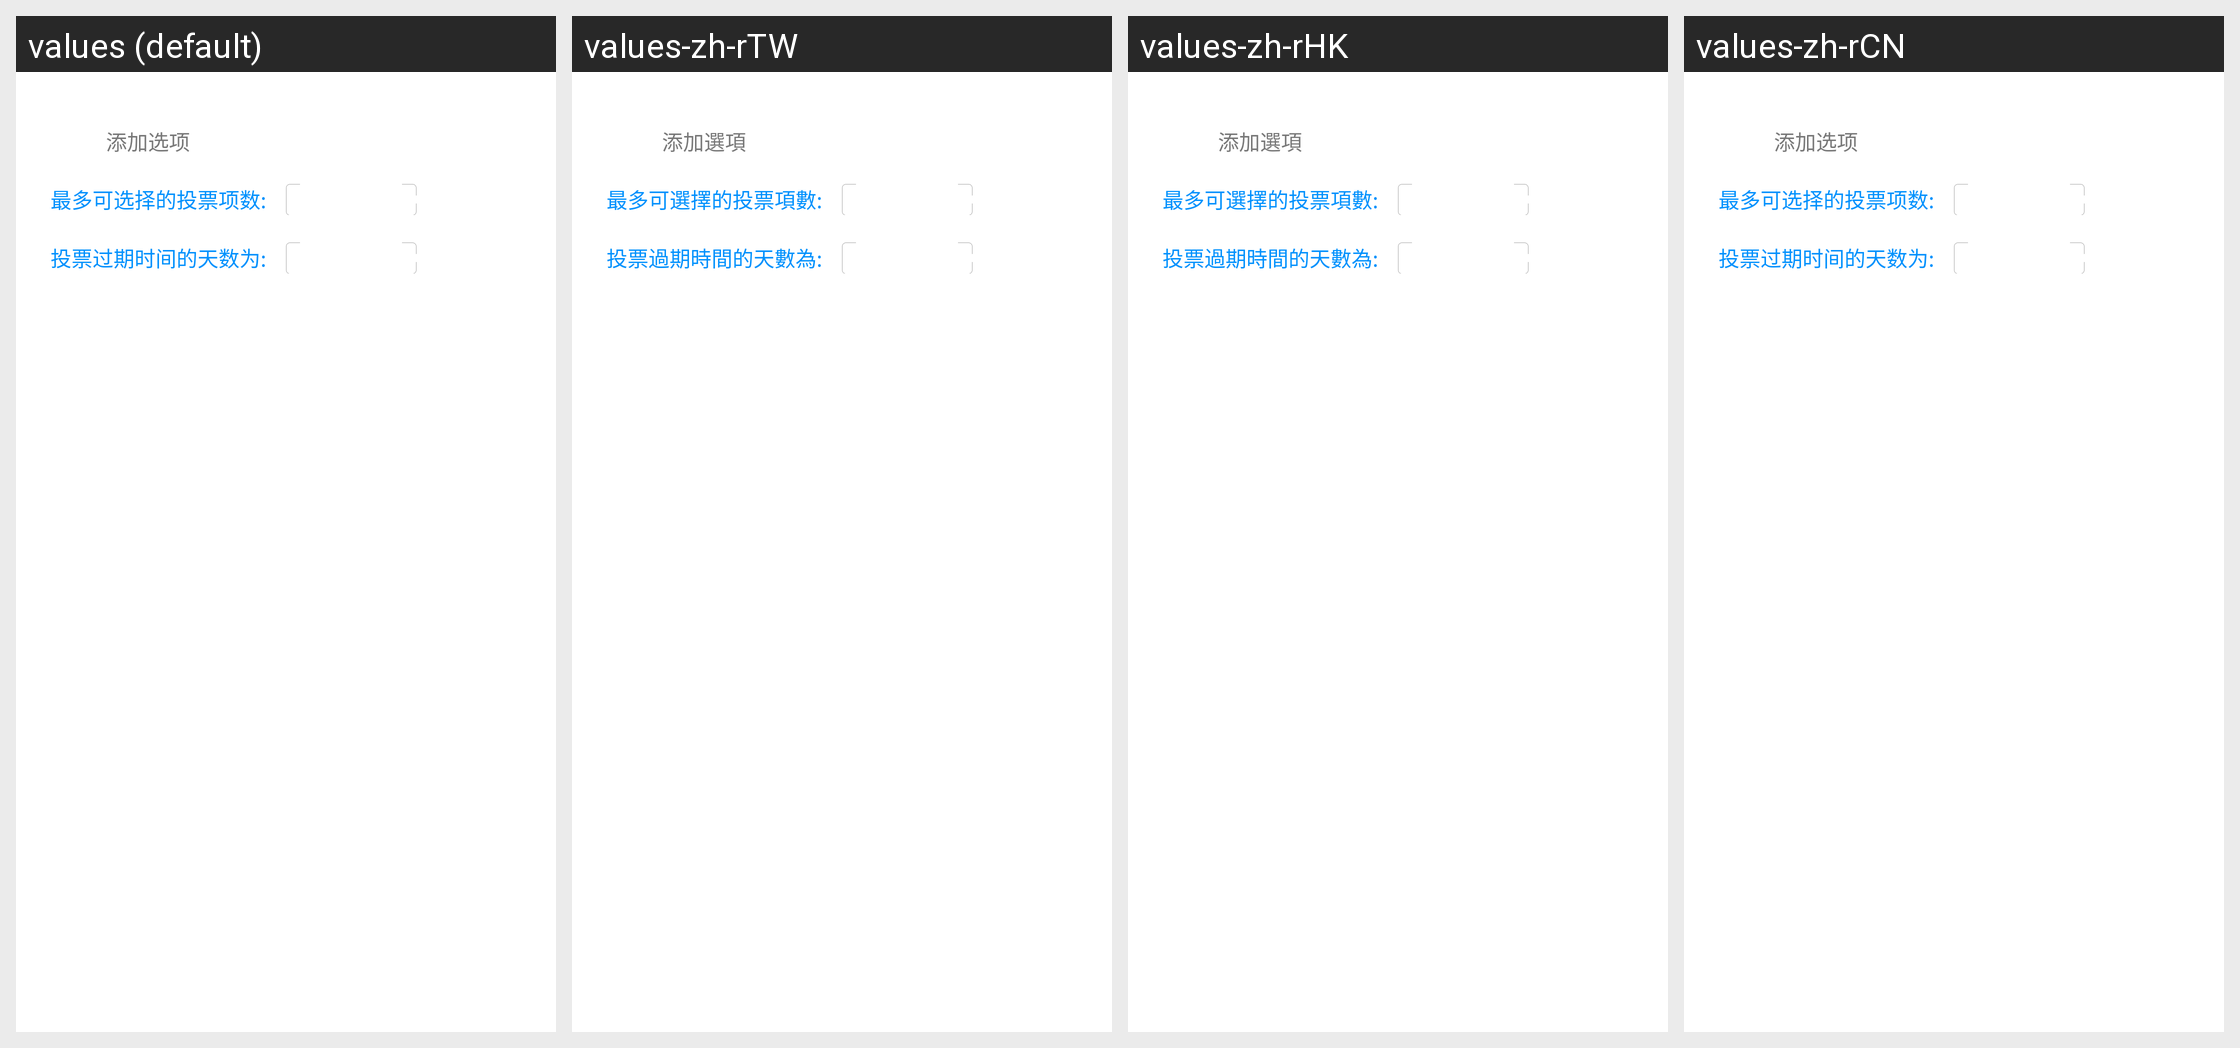

This grid shows one Android layout under several languages. Give, for every string resource on the screen, its name, the default text and each shown locale's text.
Android screen res/layout/publish_poll_view.xml rendered under 4 locales, left to right: values (default), values-zh-rTW, values-zh-rHK, values-zh-rCN. Device: Nexus 5 (rendered at 1080×1920; each locale shown at half size, 540×960, under a caption strip naming it); theme Theme.MaterialComponents.DayNight.NoActionBar.
Strings drawn on this screen, with the default value and each locale's value (text and hints the layout hard-codes, and strings that could not be matched under every locale, appear in the picture but are not listed):

mc_forum_poll_add
  values: 添加选项
  values-zh-rTW: 添加選項
  values-zh-rHK: 添加選項
  values-zh-rCN: 添加选项  [not translated; the default value is used]

mc_forum_poll_count
  values: 最多可选择的投票项数:
  values-zh-rTW: 最多可選擇的投票項數:
  values-zh-rHK: 最多可選擇的投票項數:
  values-zh-rCN: 最多可选择的投票项数:  [not translated; the default value is used]

mc_forum_poll_deatime
  values: 投票过期时间的天数为:
  values-zh-rTW: 投票過期時間的天數為:
  values-zh-rHK: 投票過期時間的天數為:
  values-zh-rCN: 投票过期时间的天数为:  [not translated; the default value is used]
